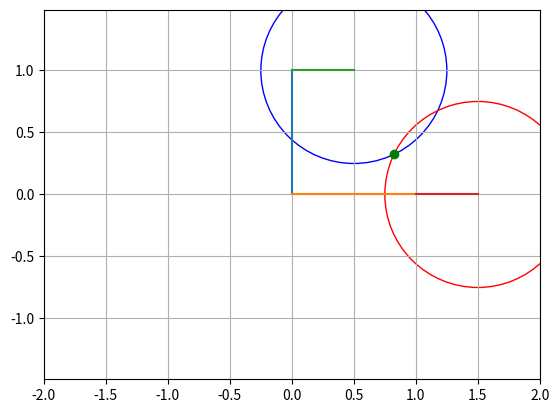

Generate this figure with matplotlib:
import numpy as np
import matplotlib.pyplot as plt

LA1 = 1
LA2 = 0.5
LA3 = 0.75

LB1 = 1
LB2 = 0.5
LB3 = 0.75

thetaA1 = np.deg2rad(90)
thetaA2 = np.deg2rad(0)

thetaB1 = np.deg2rad(0)
thetaB2 = np.deg2rad(0)

r_A1_O_O  = np.array([LA1*np.cos(thetaA1), LA1*np.sin(thetaA1)])
r_A2_A1_O = np.array([LA2*np.cos(thetaA2), LA2*np.sin(thetaA2)])

r_A2_O_O = r_A1_O_O + r_A2_A1_O

r_B1_O_O  = np.array([LB1*np.cos(thetaB1), LB1*np.sin(thetaB1)])
r_B2_B1_O = np.array([LB2*np.cos(thetaB2), LB2*np.sin(thetaB2)])

r_B2_O_O = r_B1_O_O + r_B2_B1_O

def find_intersection(C0,C1,r0,r1):
    x0 = C0[0]
    y0 = C0[1]
    x1 = C1[0]
    y1 = C1[1]

    d = np.sqrt((x1-x0)**2 + (y1-y0)**2)
    tol = 1e-9

    if d > r0 + r1 + tol:
        print("No solution")
        return None
    elif d < abs(r0 - r1) - tol:
        print("No solution")
        return None
    elif np.isclose(d, 0.0, atol=tol) and np.isclose(r0, r1, atol=tol):
        print("Infinite solutions")
        return None
    else:
        a = (r0**2 - r1**2 + d**2) / (2*d)
        h = np.sqrt(max(0.0, r0**2 - a**2))
        x2 = x0 + a*(x1-x0)/d
        y2 = y0 + a*(y1-y0)/d

        xi1 = x2 + h*(y1-y0)/d
        yi1 = y2 - h*(x1-x0)/d
        xi2 = x2 - h*(y1-y0)/d
        yi2 = y2 + h*(x1-x0)/d

        if np.isclose(h, 0.0, atol=tol):
            print("One solution")
            return np.array([x2, y2])

        # Return the point with the lower y value for the two-intersection case
        if yi2 > yi1:
            return np.array([xi1, yi1])
        else:
            return np.array([xi2, yi2])

def plot_circles(C0, r0, C1, r1 , ri):
    fig, ax = plt.subplots()
    plt.plot([0,r_A1_O_O[0]],[0,r_A1_O_O[1]])
    plt.plot([0,r_B1_O_O[0]],[0,r_B1_O_O[1]])
    plt.plot([r_A1_O_O[0],r_A2_O_O[0]],[r_A1_O_O[1],r_A2_O_O[1]])
    plt.plot([r_B1_O_O[0],r_B2_O_O[0]],[r_B1_O_O[1],r_B2_O_O[1]])
    if ri is not None:
        plt.plot(ri[0], ri[1], 'go', label='Intersection Point')
    circle1 = plt.Circle(C0, r0, color='blue', fill=False)
    circle2 = plt.Circle(C1, r1, color='red', fill=False)
    ax.add_artist(circle1)
    ax.add_artist(circle2)
    ax.set_aspect('equal', adjustable='datalim')
    plt.xlim(-2, 2)
    plt.ylim(-2, 2)
    plt.grid()
    plt.show()
         
if __name__ == "__main__":
    r_intersect = find_intersection(r_A2_O_O, r_B2_O_O, LA3, LB3)
    print("Intersection point:", r_intersect)
    plot_circles(r_A2_O_O, LA3, r_B2_O_O, LB3,r_intersect)
